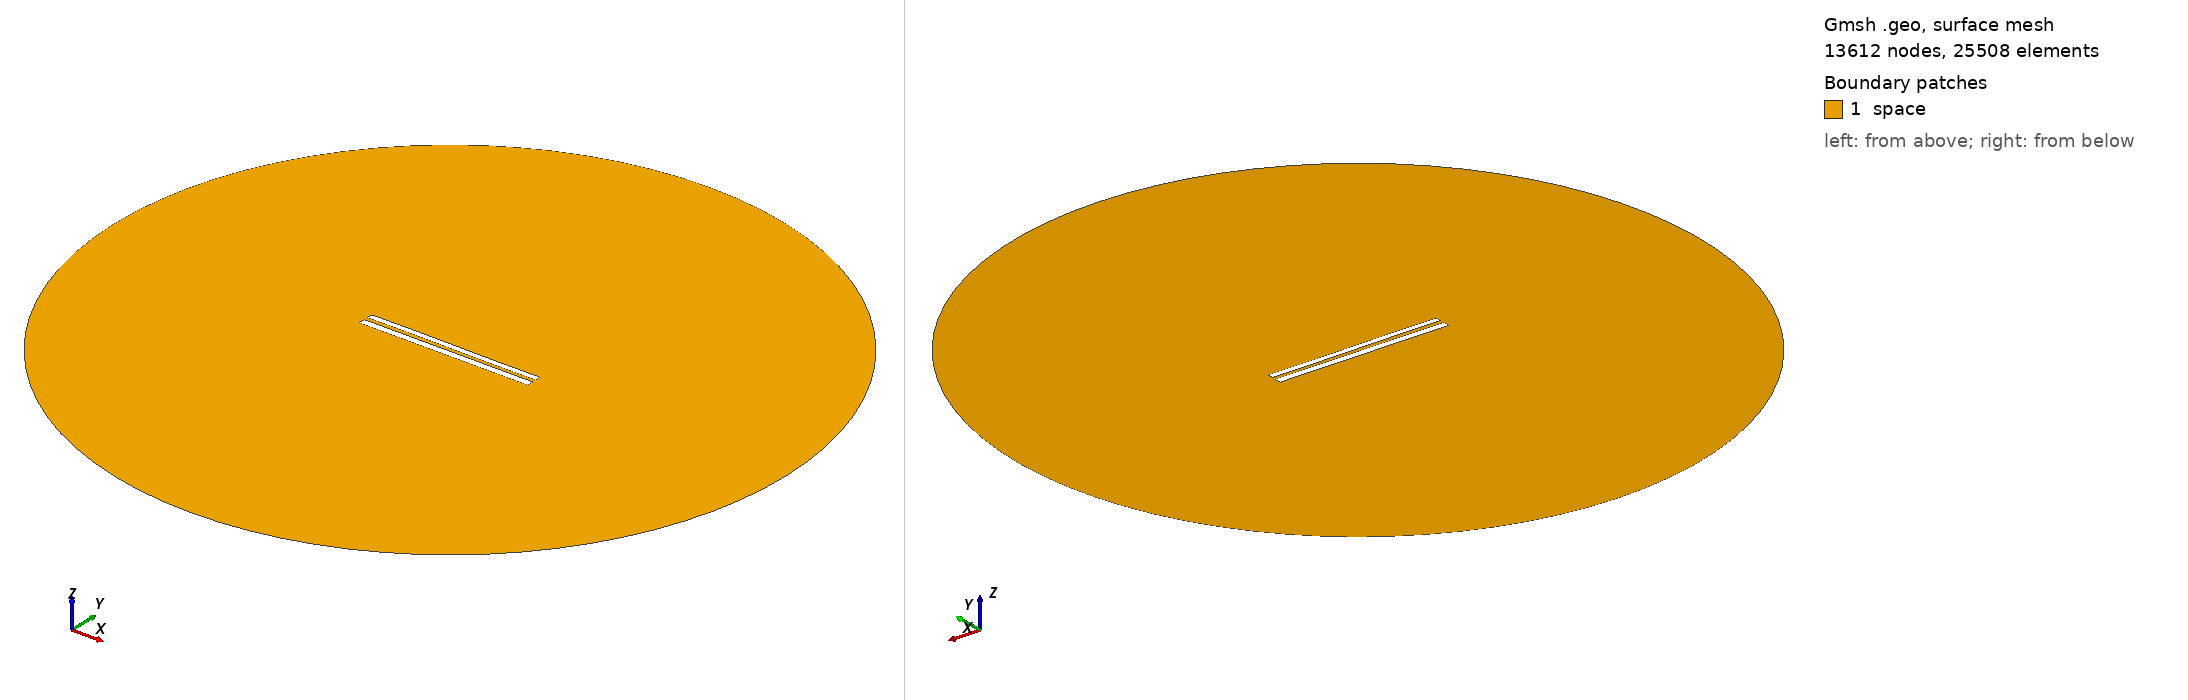

Gmsh geometry script, surface-meshed: 13612 nodes, 25508 surface elements. Boundary patches (legend numbers): 1 space. Left view from above one corner, right view from below the opposite corner. Legend entries are the model's physical surfaces. The drawing asked Gmsh for element sizes between 1% and 20% of the model's largest extent; the script's own settings can give other sizes.

=== 8193.geo (drawn) ===
//---------------------------------------
// Geometry kernel
//---------------------------------------

SetFactory("OpenCASCADE");



//---------------------------------------
// Parameters of the geometry
//---------------------------------------

// Overetch of the upper plate
overetch = 0.25;

// Distance between the plates
distance = 2.25;

// Discretization over the x axis (for the deformation)
nx = 50; 

// Length of the plate
L = 100 - overetch; 

// Number of modes
n = 4; 

// 1st mode coefficient
coeff(1) = -0.15;
beta(1) = 0.596864 * 3.1415926535 / L;

// 2nd mode coefficient
coeff(2) = 0.0;
beta(2) = 1.49418 * 3.1415926535 / L;

// 3rd mode coefficient
coeff(3) = 0.07499999999999998;
beta(3) = 2.50025 * 3.1415926535 / L;

// 4th mode coefficient
coeff(4) = 0.0;
beta(4) = 3.49999 * 3.1415926535 / L;



//---------------------------------------
// Upper plate (deformed rectangle)
//---------------------------------------

// Coordiantes of the upper plate
xmin = -50;
xmax = 50 - overetch;

// Height of the upper plate
yheight = 4 - 2 * overetch;

// Indexes of the points
UpperID[] = {};
LowerID[] = {};
LeftID[] = {};
RightID[] = {};

// Point index
p = 1;

// Horizontal edges
For i In {1:nx}
    x = xmin + (i-1)*(xmax - xmin)/(nx-1);

    y_bottom = distance / 2 + overetch;
    For j In {1:n}
        C = (Cosh(beta(j)*L) + Cos(beta(j)*L)) / (Sinh(beta(j)*L) + Sin(beta(j)*L));
        y_bottom  = y_bottom + coeff(j) * (Cosh(beta(j)*(x+50)) - Cos(beta(j)*(x+50)) - C * (Sinh(beta(j)*(x+50)) - Sin(beta(j)*(x+50))));
    EndFor

    y_top = y_bottom + yheight;

    Point(p) = {x, y_top, 0, 1.0};
    UpperID[i] = p;
    p = p + 1;

    Point(p) = {x, y_bottom, 0, 1.0};
    LowerID[i] = p;
    p = p + 1;
EndFor

// Create point lists
UpperPts[] = {}; LowerPts[] = {};
For i In {1:nx}
  UpperPts[] += {UpperID[i]};
  LowerPts[] += {LowerID[i]};
EndFor

// Build splines
Spline(1) = {UpperPts[]};
Spline(2) = {LowerPts[]};
Line(3) = {LowerPts[nx-1], UpperPts[nx-1]};
Line(4) = {LowerPts[0], UpperPts[0]};

// Build the plane surface
Curve Loop(1) = {2, 3, -1, -4};
Plane Surface(1) = {1};



//---------------------------------------
// Lower plate (rectangle)
//---------------------------------------

// Vertices
Point(1001) = {-50, -1, 0, 1.0};
Point(1002) = { 50, -1, 0, 1.0};
Point(1003) = { 50,  -5, 0, 1.0};
Point(1004) = {-50,  -5, 0, 1.0};

// Edges
Line(5) = {1001, 1002};
Line(6) = {1002, 1003};
Line(7) = {1003, 1004};
Line(8) = {1004, 1001};

// Plane surface
Line Loop(2) = {5, 6, 7, 8};
Plane Surface(2) = {2}; 



//---------------------------------------
// Outer (fictious) boundary
//---------------------------------------

// Points
Point(1005) = {0, 0, 0};       // Center
Point(1006) = {200, 0, 0};     // Start point
Point(1007) = {0, 200, 0};     // 90 degrees
Point(1008) = {-200, 0, 0};    // 180 degrees
Point(1009) = {0, -200, 0};    // 270 degrees

// Circle arcs (each needs start, center, end)
Circle(9) = {1006, 1005, 1007};
Circle(10) = {1007, 1005, 1008};
Circle(11) = {1008, 1005, 1009};
Circle(12) = {1009, 1005, 1006};

// Plane surface for the entire domain
Curve Loop(3) = {9, 10, 11, 12};
Surface(3) = {3};

// Subtract the plates from the whole domain to obtain the actual domain where we want to solve the equations
BooleanDifference{ Surface{3}; Delete; }{ Surface{1}; Surface{2}; Delete; }




//---------------------------------------
// Transfinite Lines/Curves
//---------------------------------------

// Set the number of points on the boundaries
r = 7;

// Plates
Transfinite Curve {1, 2} = 50*r Using Progression 1;
Transfinite Curve {3, 4} = 2*r Using Progression 1;
Transfinite Line {5, 7} = 50*r Using Progression 1;
Transfinite Line {6, 8} = 2*r Using Progression 1;

// Outer boundary
Transfinite Line {9, 10, 11, 12} = 20 Using Progression 1;



//---------------------------------------
// Physical groups
//---------------------------------------                

// Physical curves (boundaries)
Physical Line("force_segment", 10) = {2};
Physical Line("upper_plate", 11) = {1, 3, 4};
Physical Line("lower_plate", 12) = {5, 6, 7, 8};
Physical Line("boundary", 20) = {9, 10, 11, 12};

// Physical Surfaces
Physical Surface("space", 30) = {3};



//---------------------------------------
// 6. Generate the Mesh
//---------------------------------------

// 2D mesh generation
Mesh 2;
